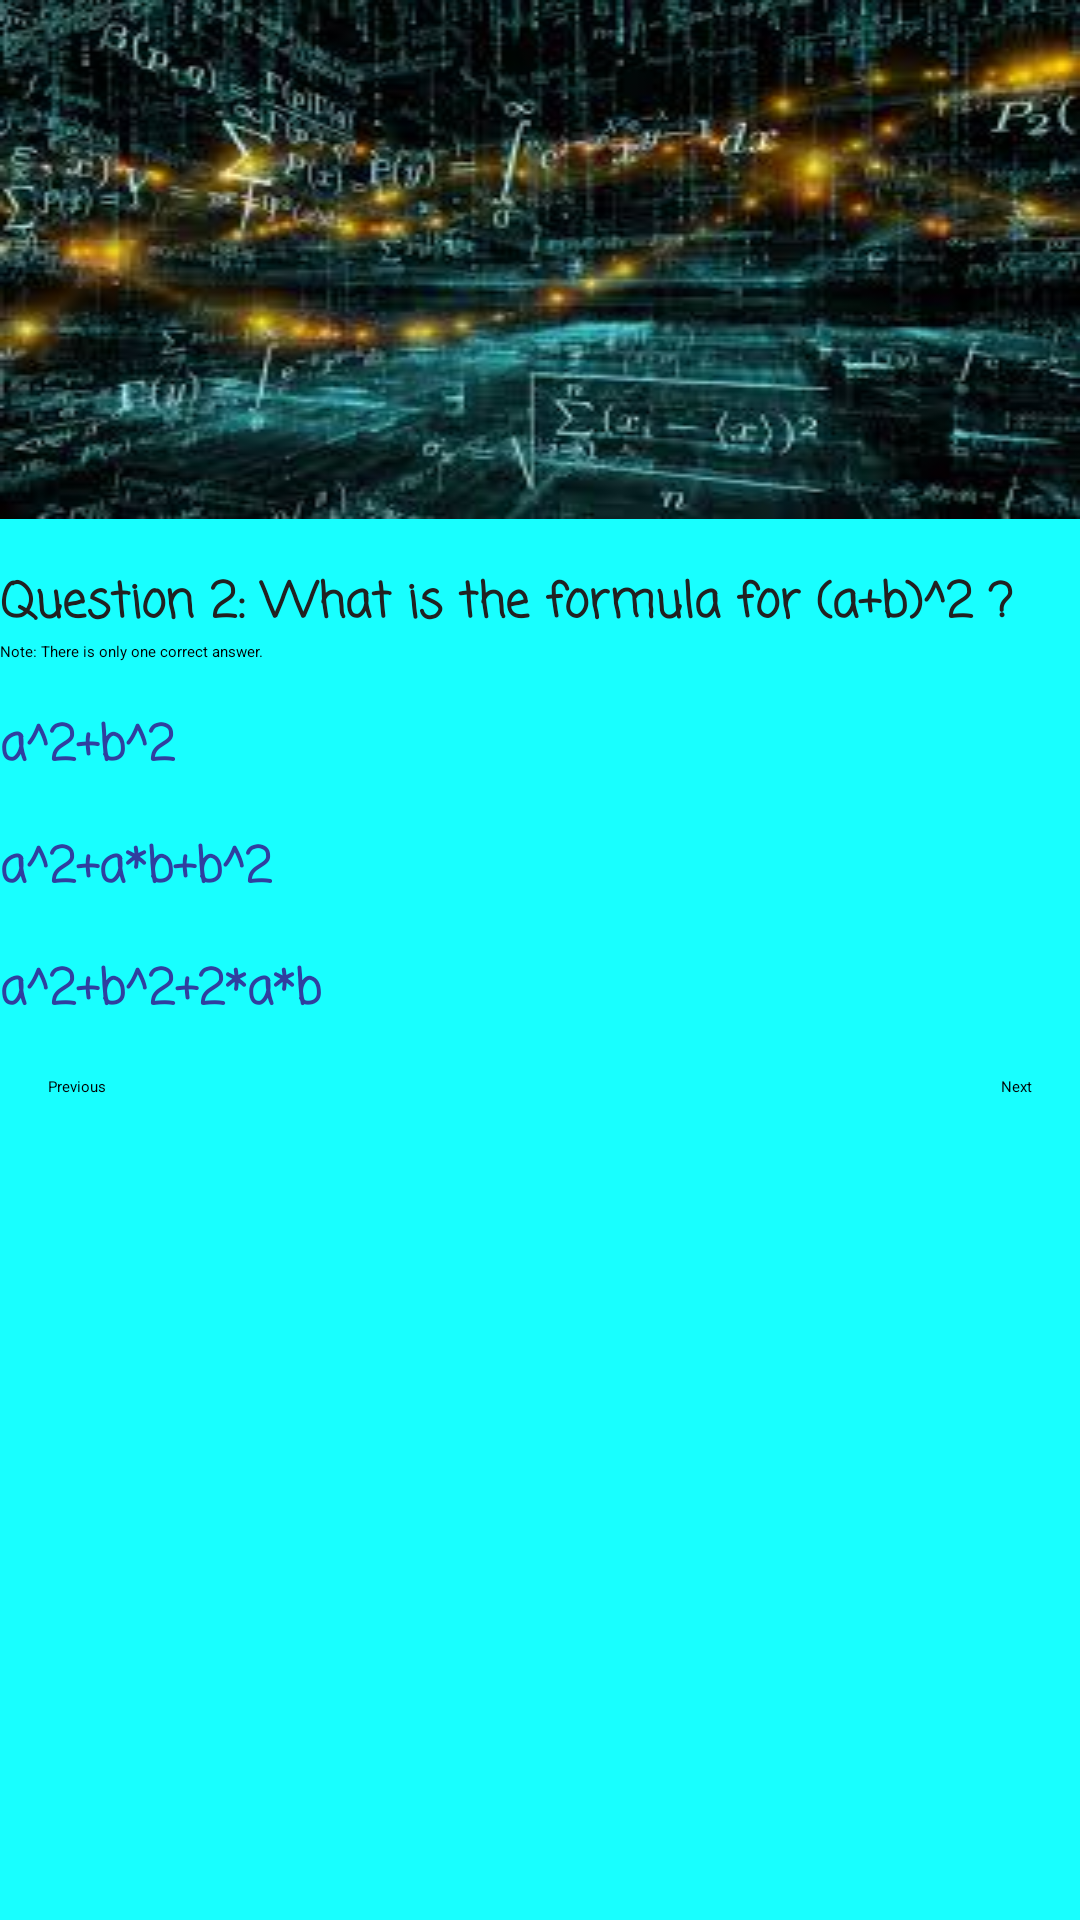

This screen was rendered from an Android layout file. Write that file and the resources it references.
<!-- AndroidManifest.xml: application theme AppTheme.NoActionBar -->
<!-- res/layout/activity_question2.xml -->
<?xml version="1.0" encoding="utf-8"?>
<LinearLayout
    xmlns:android="http://schemas.android.com/apk/res/android"
    xmlns:app="http://schemas.android.com/apk/res-auto"
    xmlns:tools="http://schemas.android.com/tools"
    android:layout_width="match_parent"
    android:layout_height="match_parent"
    android:orientation="vertical"
    android:background="@color/light_green"
    tools:context="com.example.android.mathquiz.Question1Activity">
    <ImageView
        android:layout_width="match_parent"
        android:layout_height="wrap_content"
        android:src="@drawable/background"
        android:scaleType="fitXY"/>
    <TextView
        android:layout_width="wrap_content"
        android:layout_height="wrap_content"
        android:text="@string/question2"
        style="@style/question"/>
    <TextView
        android:layout_width="wrap_content"
        android:layout_height="wrap_content"
        android:text="@string/note1"/>
    <RadioGroup
        android:layout_width="wrap_content"
        android:layout_height="wrap_content"
        android:orientation="vertical">
        <RadioButton
            android:id="@+id/radio_button4"
            android:layout_width="wrap_content"
            android:layout_height="wrap_content"
            android:text="@string/question2_answer1"
            style="@style/answer"/>
        <RadioButton
            android:id="@+id/radio_button5"
            android:layout_width="wrap_content"
            android:layout_height="wrap_content"
            android:text="@string/question2_answer2"
            style="@style/answer"/>
        <RadioButton
            android:id="@+id/radio_button6"
            android:layout_width="wrap_content"
            android:layout_height="wrap_content"
            android:text="@string/question2_answer3"
            style="@style/answer"/>
    </RadioGroup>
    <RelativeLayout
        android:layout_width="match_parent"
        android:layout_height="wrap_content">

        <Button
            android:layout_width="wrap_content"
            android:layout_height="wrap_content"
            android:layout_margin="@dimen/standard_margin"
            android:onClick="from2ToQuestion1"
            android:text="@string/previous_button" />
        <Button
            android:layout_width="wrap_content"
            android:layout_height="wrap_content"
            android:layout_margin="@dimen/standard_margin"
            android:onClick="from2tToQuestion3"
            android:layout_alignParentEnd="true"
            android:layout_alignParentRight="true"
            android:text="@string/next_button" />
    </RelativeLayout>
</LinearLayout>
<!-- resources referenced by this layout -->
<resources>
  <color name="light_green">#18ffff</color>
  <dimen name="standard_margin">16dp</dimen>
  <!-- drawable background: jpg bitmap (drawable, 13635 bytes) -->
  <string name="next_button">Next</string>
  <string name="note1">Note: There is only one correct answer.</string>
  <string name="previous_button">Previous</string>
  <string name="question2">Question 2: What is the formula for (a+b)^2 ?</string>
  <string name="question2_answer1">a^2+b^2</string>
  <string name="question2_answer2">a^2+a*b+b^2</string>
  <string name="question2_answer3">a^2+b^2+2*a*b</string>
  <style name="answer">
          <item name="android:textSize">16sp</item>
          <item name="android:textStyle">bold</item>
          <item name="android:fontFamily">casual</item>
          <item name="android:textColor">@color/colorPrimaryDark</item>
          <item name="android:layout_marginTop">@dimen/standard_margin</item></style>
  <style name="question">
          <item name="android:textSize">16sp</item>
          <item name="android:textStyle">bold</item>
          <item name="android:fontFamily">casual</item>
          <item name="android:textColor">@color/black</item>
          <item name="android:layout_marginTop">@dimen/standard_margin</item></style>
  <color name="colorPrimaryDark">#303F9F</color>
  <color name="black">#212121</color>
</resources>
